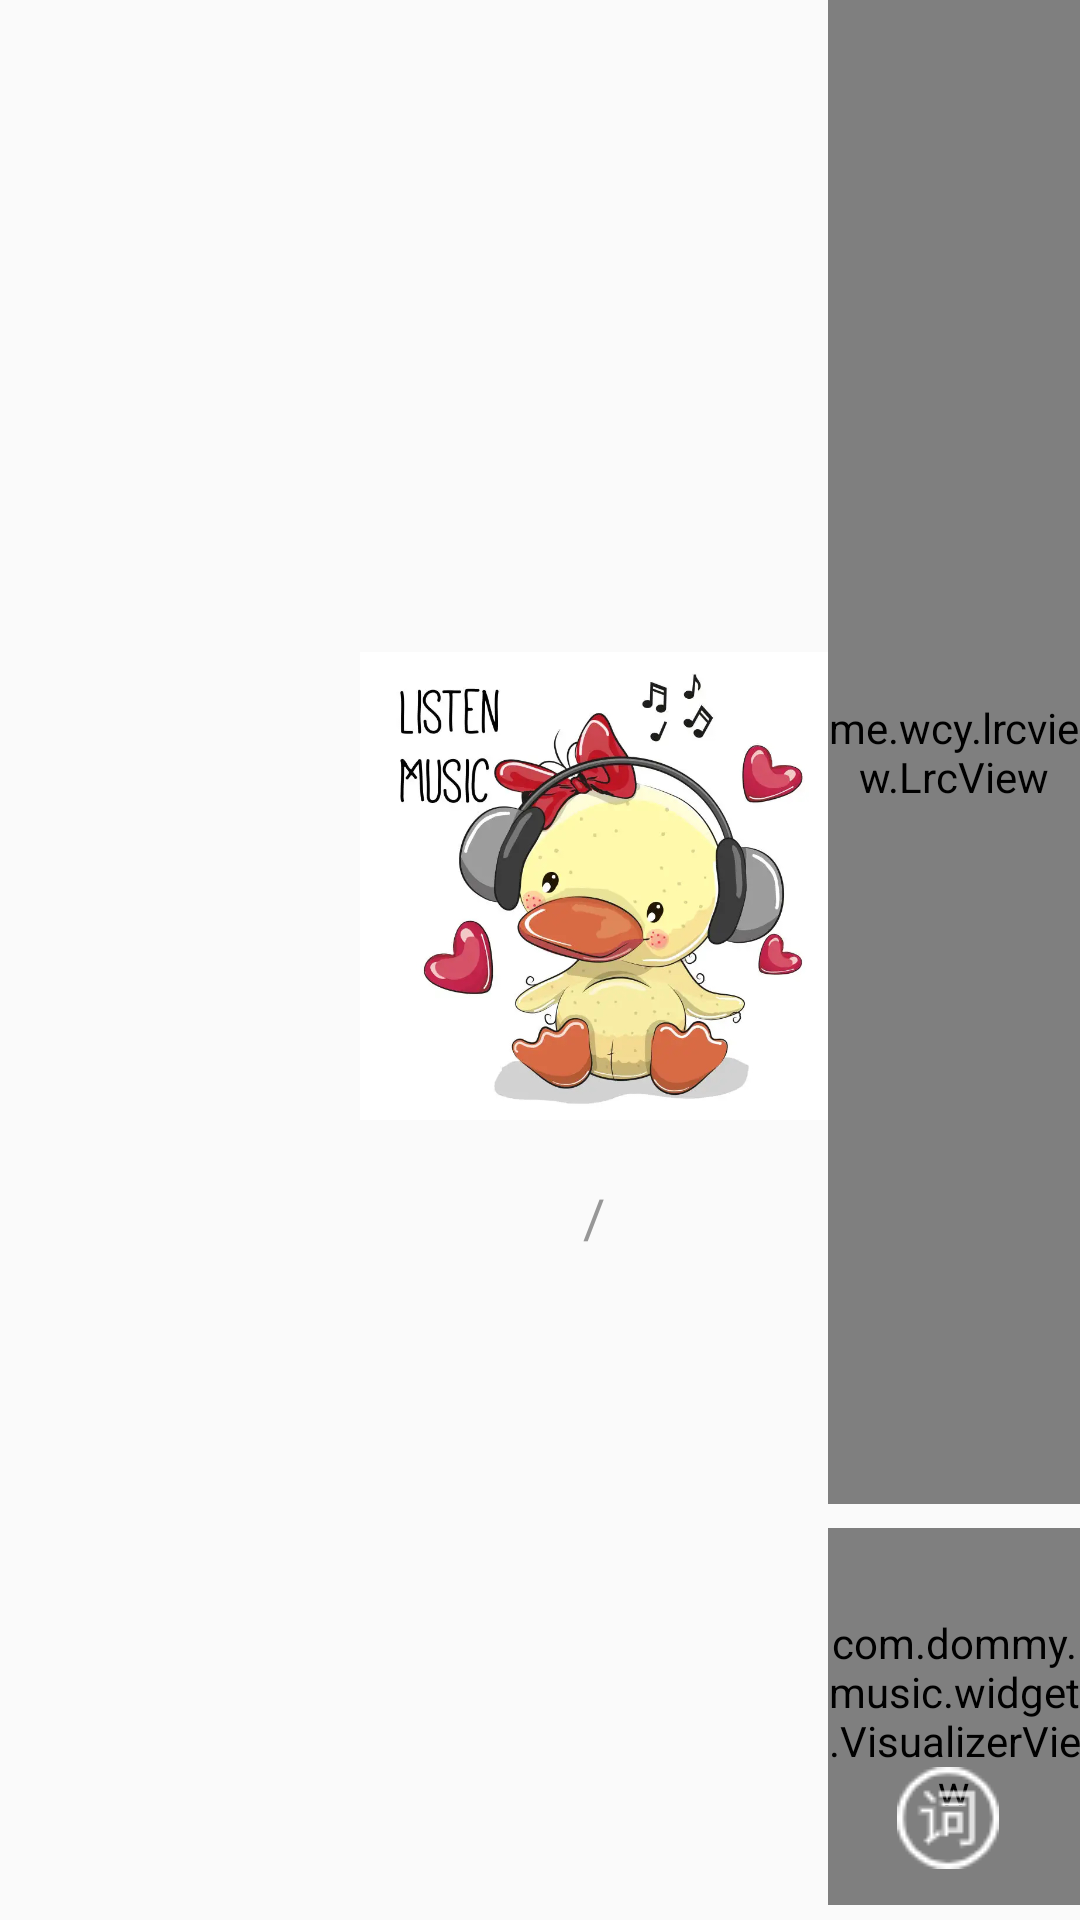

This screen was rendered from an Android layout file. Write that file and the resources it references.
<!-- AndroidManifest.xml: application theme AppTheme -->
<!-- res/layout/fragment_lyric.xml -->
<?xml version="1.0" encoding="utf-8"?>
<RelativeLayout xmlns:android="http://schemas.android.com/apk/res/android"
    xmlns:app="http://schemas.android.com/apk/res-auto"
    xmlns:tools="http://schemas.android.com/tools"
    android:layout_width="match_parent"
    android:layout_height="match_parent"
    android:background="@color/bg_lrc"
    android:paddingBottom="5dp"
    tools:context=".LyricFragment">

    <LinearLayout
        android:layout_width="match_parent"
        android:layout_height="match_parent"
        android:orientation="horizontal">

        <LinearLayout
            android:id="@+id/linear_album"
            android:layout_width="wrap_content"
            android:layout_height="wrap_content"
            android:layout_gravity="center_vertical"
            android:layout_marginLeft="120dp"
            android:gravity="center_horizontal"
            android:orientation="vertical">

            <ImageView
                android:id="@+id/img_album"
                android:layout_width="@dimen/album_image_size"
                android:layout_height="@dimen/album_image_size"
                android:layout_gravity="center_vertical"
                android:src="@drawable/default_post"
                android:visibility="visible" />

            <TextView
                android:id="@+id/txt_cursor"
                android:layout_width="wrap_content"
                android:layout_height="wrap_content"
                android:layout_centerHorizontal="true"
                android:layout_marginTop="@dimen/cursor_top"
                android:text="/"
                android:textColor="@color/gray_text_light"
                android:textSize="@dimen/txt_cursor" />
        </LinearLayout>

        <LinearLayout
            android:layout_width="0dp"
            android:layout_height="match_parent"
            android:layout_weight="1"
            android:orientation="vertical">

            <me.wcy.lrcview.LrcView
                android:id="@+id/lrc_view"
                android:layout_width="match_parent"
                android:layout_height="0dp"
                android:layout_weight="4"
                app:lrcAnimationDuration="20"
                app:lrcCurrentTextColor="@color/progress_music"
                app:lrcDividerHeight="20dp"
                app:lrcLabel="暂无歌词"
                app:lrcNormalTextColor="@color/white"
                app:lrcNormalTextSize="22sp"
                app:lrcPadding="10dp"
                app:lrcTextGravity="center"
                app:lrcTextSize="26sp"
                app:lrcTimeTextColor="@color/gray_text_light"
                app:lrcTimeTextSize="16sp"
                app:lrcTimelineColor="@color/progress_music"
                app:lrcTimelineTextColor="@color/progress_music" />

            <com.dommy.music.widget.VisualizerView
                android:id="@+id/visualizer_view"
                android:layout_width="match_parent"
                android:layout_height="0dp"
                android:layout_marginTop="8dp"
                android:layout_weight="1"
                app:visual_color="@color/visualizer"
                app:visual_margin="2dp"
                app:visual_num="64" />
        </LinearLayout>

    </LinearLayout>

    <ImageButton
        android:id="@+id/btn_lrc"
        style="?attr/borderlessButtonStyle"
        android:layout_width="wrap_content"
        android:layout_height="wrap_content"
        android:layout_alignParentRight="true"
        android:layout_alignParentBottom="true"
        android:layout_marginBottom="5dp"
        android:background="?attr/selectableItemBackground"
        android:src="@drawable/car_lyric" />
</RelativeLayout>
<!-- resources referenced by this layout -->
<resources>
  <color name="gray_text_light">#979797</color>
  <color name="progress_music">#D86B44</color>
  <color name="white">#ffffff</color>
  <dimen name="album_image_size">156dp</dimen>
  <dimen name="cursor_top">20dp</dimen>
  <dimen name="txt_cursor">18sp</dimen>
  <!-- drawable car_lyric: png bitmap (drawable-mdpi, 901 bytes) -->
  <!-- drawable default_post: png bitmap (drawable-mdpi, 334361 bytes) -->
  <style name="AppTheme" parent="Theme.AppCompat.Light.NoActionBar">
          
          <item name="colorPrimary">@color/colorPrimary</item>
          <item name="colorPrimaryDark">@color/colorPrimaryDark</item>
          <item name="colorAccent">@color/colorAccent</item>
      </style>
  <color name="colorPrimary">#282737</color>
  <color name="colorPrimaryDark">#ee302637</color>
  <color name="colorAccent">#FF5722</color>
</resources>
